Photos from the image-classification dataset "Vegetable Images" in the GitHub repository VeggieHealth/ML-Projects. Its 13 classes are: Cassava_leaves, Enoki_mushrooms, Gnetum_gnemon, Jamur_Kancing, Red Spinach, Spinach, bayam_hijau, bean_sprouts, sawi_hijau, sawi_putih, spinach, string_bean, water_spinach.

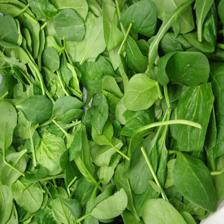
Label: Spinach

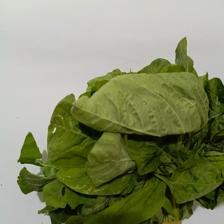
Label: bayam_hijau

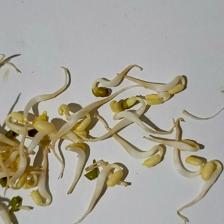
Label: bean_sprouts

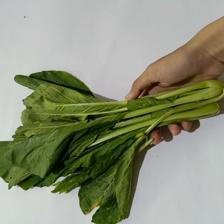
Label: sawi_hijau

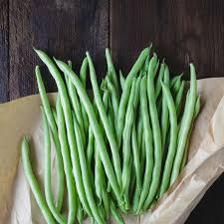
Label: string_bean

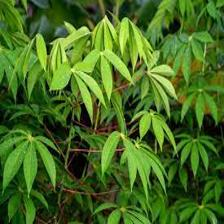
Label: Cassava_leaves
